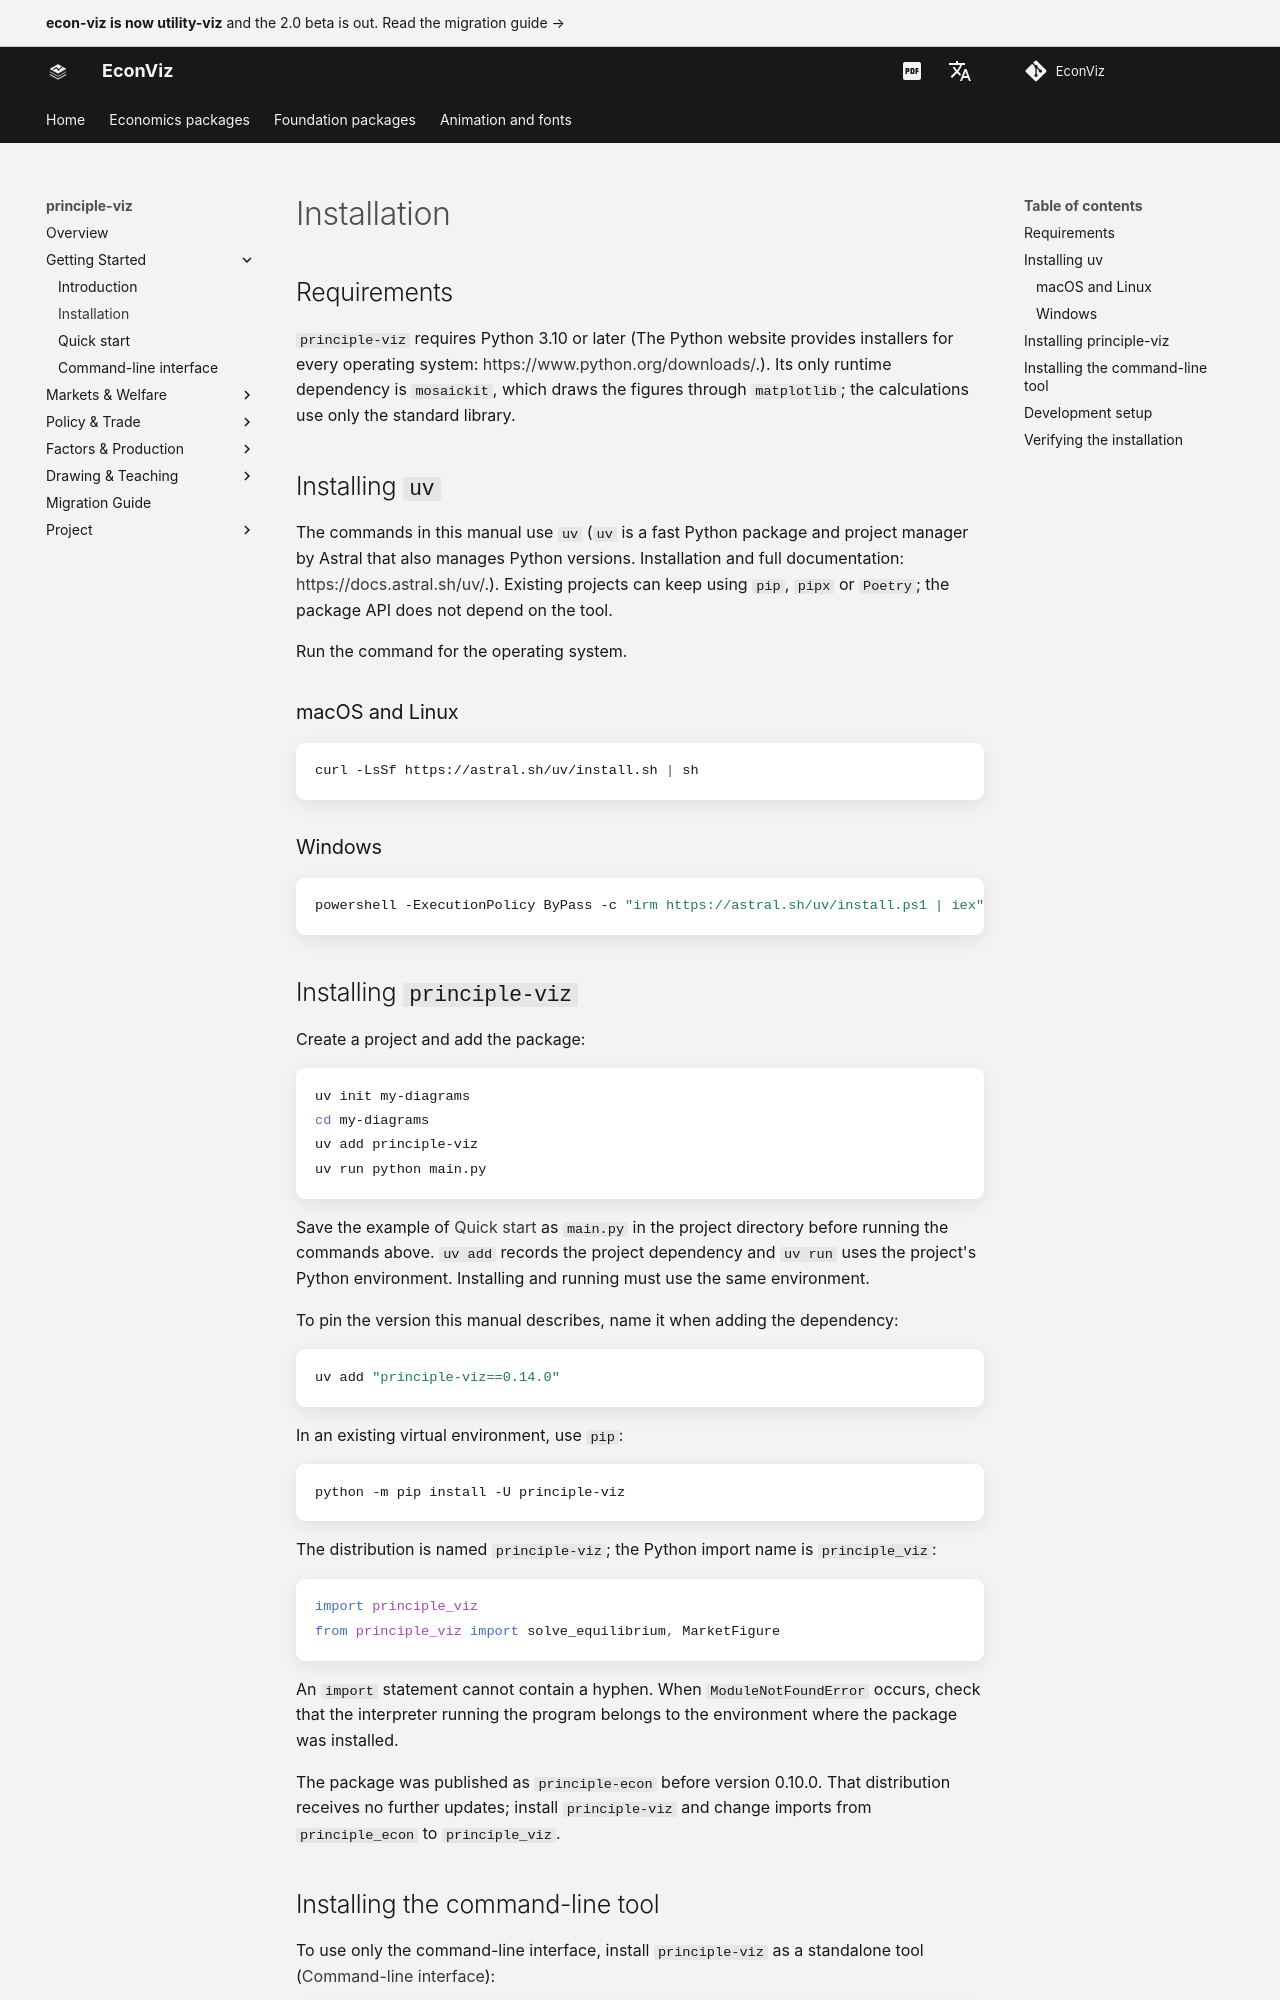

repository: EconViz/econ-viz-docs · page: principle-viz/installation/index.html · generator: mkdocs

---
seo_title: "Installation"
---

# Installation

<span id="sec-install"></span>

## Requirements

`principle-viz` requires Python 3.10 or
later (The Python website provides installers for every operating system: [https://www.python.org/downloads/](https://www.python.org/downloads/).).
Its only runtime dependency is `mosaickit`, which draws the figures
through `matplotlib`; the calculations use only the standard library.

## Installing `uv`

The commands in this manual use
`uv` (`uv` is a fast Python package and project manager by Astral that also manages Python versions. Installation and full documentation: [https://docs.astral.sh/uv/](https://docs.astral.sh/uv/).).
Existing projects can keep using `pip`, `pipx` or `Poetry`;
the package API does not depend on the tool.

Run the command for the operating system.

### macOS and Linux

```bash
curl -LsSf https://astral.sh/uv/install.sh | sh
```

### Windows

```powershell
powershell -ExecutionPolicy ByPass -c "irm https://astral.sh/uv/install.ps1 | iex"
```

## Installing `principle-viz`

Create a project and add the package:

```bash
uv init my-diagrams
cd my-diagrams
uv add principle-viz
uv run python main.py
```

Save the example of [Quick start](quickstart.md#sec-quickstart) as `main.py` in the project directory
before running the commands above. `uv add` records the project dependency
and `uv run` uses the project's Python environment. Installing and running
must use the same environment.

To pin the version this manual describes, name it when adding the
dependency:

```bash
uv add "principle-viz==0.14.0"
```

In an existing virtual environment, use `pip`:

```bash
python -m pip install -U principle-viz
```

The distribution is named `principle-viz`; the Python import name is
`principle_viz`:

```python
import principle_viz
from principle_viz import solve_equilibrium, MarketFigure
```

An `import` statement cannot contain a hyphen. When `ModuleNotFoundError`
occurs, check that the interpreter running the program belongs to the
environment where the package was installed.

The package was published as `principle-econ` before version 0.10.0. That
distribution receives no further updates; install `principle-viz` and change
imports from `principle_econ` to `principle_viz`.
